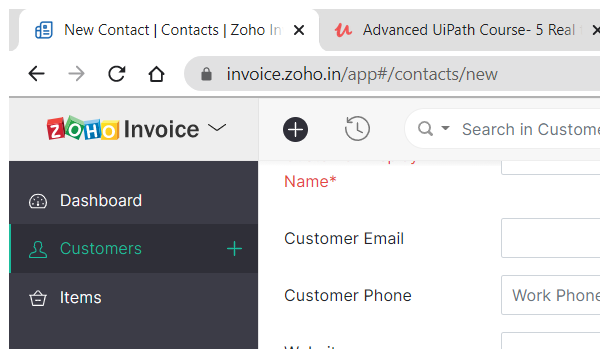
Task: Zoho Invoice Customer Create
Workflow: Customer Shipping Address

Step 1: Attach Browser 'chrome.exe New' in window 'New Contact | Contacts | Zoho Invoice' (chrome.exe)

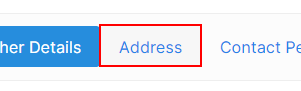
Step 2: click on the element 'Address'

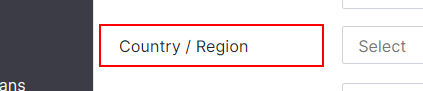
Step 3: click on the label 'Country / Region'
